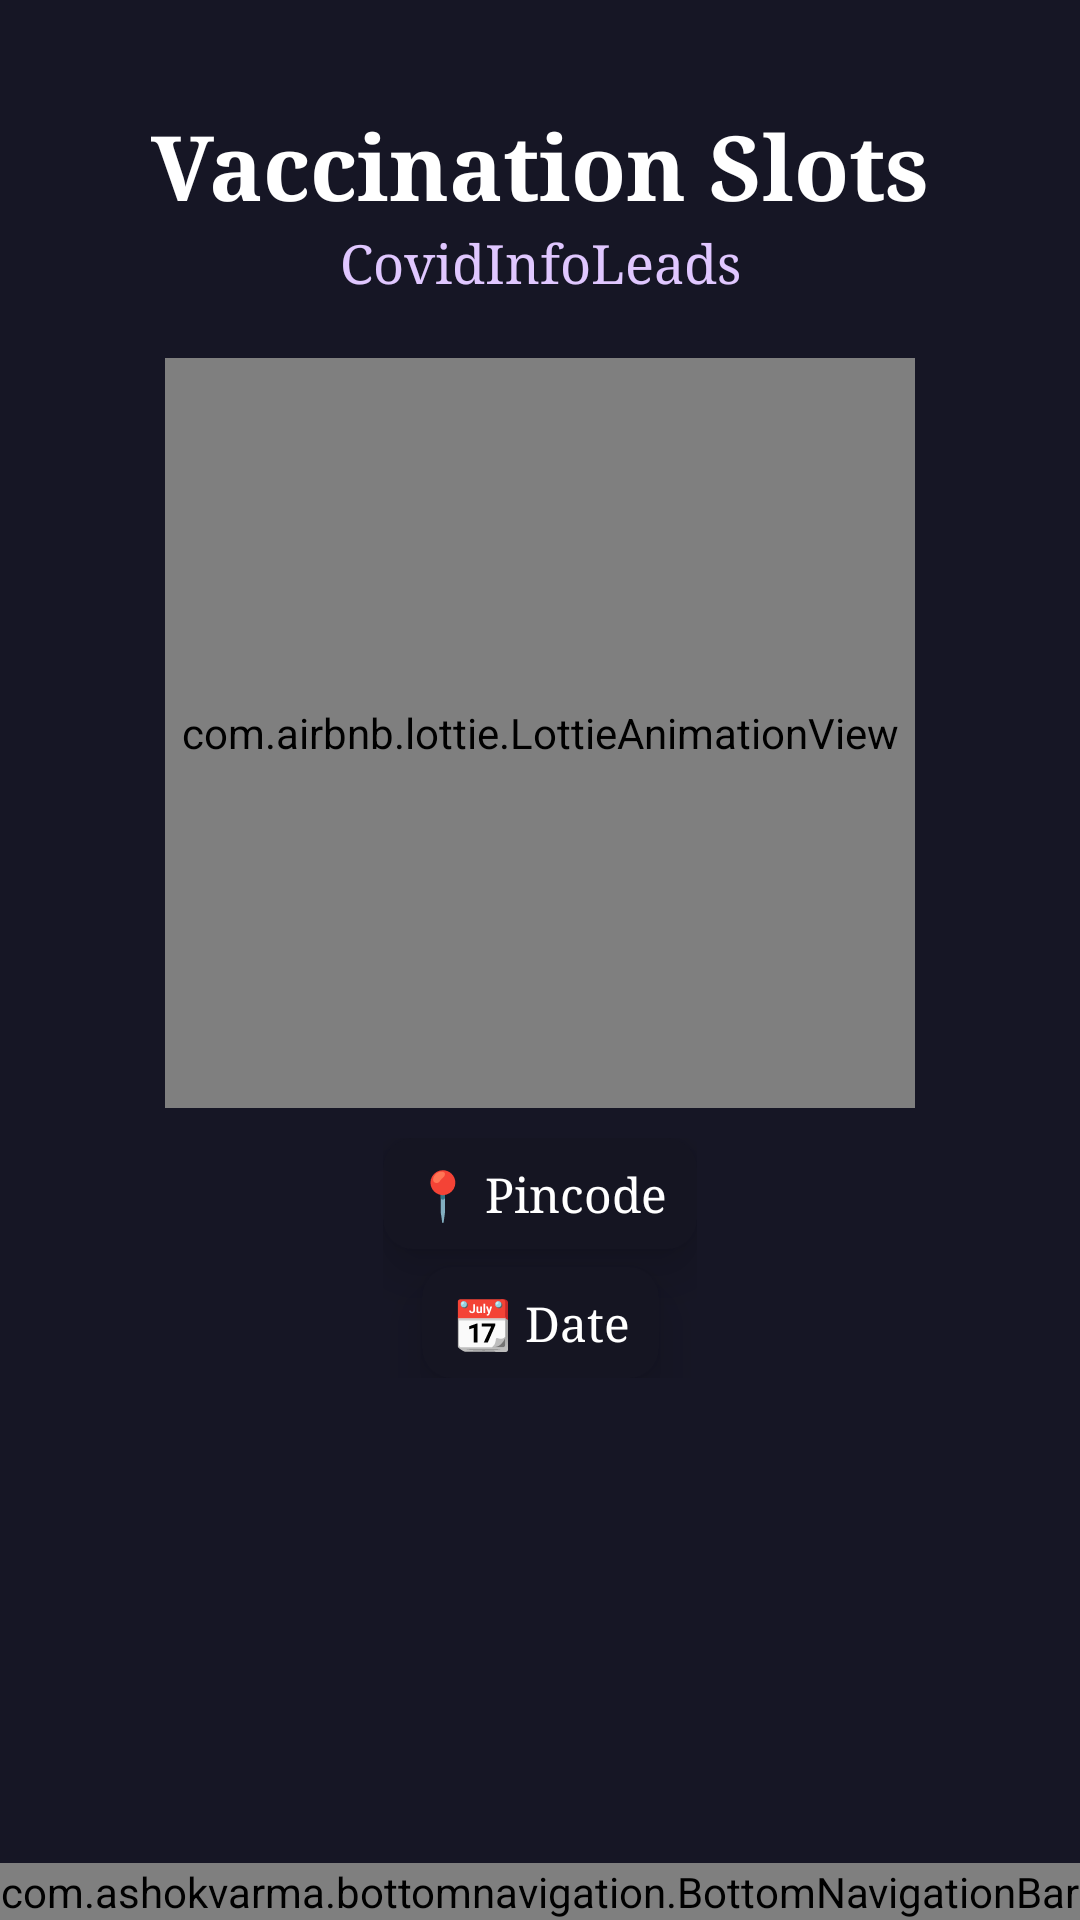

Android layout source for this screen:
<!-- AndroidManifest.xml: application theme Theme.CovidInfoLeads -->
<!-- res/layout/activity_vaccine.xml -->
<?xml version="1.0" encoding="utf-8"?>
<androidx.constraintlayout.widget.ConstraintLayout xmlns:android="http://schemas.android.com/apk/res/android"
    xmlns:app="http://schemas.android.com/apk/res-auto"
    xmlns:tools="http://schemas.android.com/tools"
    android:layout_width="match_parent"
    android:layout_height="match_parent"
    android:background="#161625"
    tools:context=".Vaccine">

    <TextView
        android:id="@+id/textView"
        android:layout_width="wrap_content"
        android:layout_height="wrap_content"
        android:layout_marginTop="35dp"
        android:fontFamily="serif"
        android:textStyle="bold"
        android:text="Vaccination Slots"
        android:textColor="@color/white"
        android:textSize="30sp"
        android:layout_gravity="center"
        app:layout_constraintEnd_toEndOf="parent"
        app:layout_constraintStart_toStartOf="parent"
        app:layout_constraintTop_toTopOf="parent"
        tools:ignore="HardcodedText" />

    <TextView
        android:id="@+id/textView2"
        android:layout_width="wrap_content"
        android:layout_height="wrap_content"
        android:layout_gravity="center"
        android:fontFamily="serif"
        android:text="CovidInfoLeads"
        android:textColor="#E0C7FF"
        android:textSize="18sp"
        app:layout_constraintEnd_toEndOf="parent"
        app:layout_constraintStart_toStartOf="parent"
        app:layout_constraintTop_toBottomOf="@+id/textView"
        tools:ignore="HardcodedText" />

    <com.airbnb.lottie.LottieAnimationView
        android:id="@+id/imageView"
        android:layout_width="250dp"
        android:layout_height="250dp"
        android:layout_marginTop="20dp"
        app:lottie_rawRes="@raw/vaccine_lottie01"
        app:lottie_autoPlay="true"
        app:lottie_loop="true"
        app:layout_constraintEnd_toEndOf="parent"
        app:layout_constraintStart_toStartOf="parent"
        app:layout_constraintTop_toBottomOf="@+id/textView2" />

    <GridLayout
        android:layout_width="wrap_content"
        android:layout_height="wrap_content"
        android:columnCount="1"
        android:background="@drawable/restop"
        android:padding="10dp"
        android:elevation="30dp"
        android:id="@+id/vacGridLayout"
        android:rowCount="2"
        app:layout_constraintEnd_toEndOf="parent"
        app:layout_constraintStart_toStartOf="parent"
        app:layout_constraintTop_toBottomOf="@+id/imageView">
        <FrameLayout
            android:id="@+id/cardView"
            android:layout_width="wrap_content"
            android:layout_height="wrap_content"
            android:background="@drawable/smallrestop"
            android:layout_marginBottom="3dp"
            android:elevation="10dp"
            android:layout_gravity="center">

            <EditText
                android:id="@+id/vac_pincode"
                android:layout_width="wrap_content"
                android:layout_height="wrap_content"
                android:hint="📍 Pincode"
                android:background="@color/transparent"
                android:importantForAutofill="no"
                android:inputType="number"
                android:paddingHorizontal="10dp"
                android:textSize="16sp"
                android:elevation="10dp"
                android:maxLength="6"
                android:fontFamily="serif"
                android:paddingVertical="8dp"
                android:textAlignment="center"
                android:textColor="#FFFFFF"
                android:textColorHint="#FFFFFF" />
        </FrameLayout>




        <FrameLayout
            android:id="@+id/cardView2"
            android:layout_width="wrap_content"
            android:layout_height="wrap_content"
            android:background="@drawable/smallrestop"
            android:layout_gravity="center"
            android:elevation="10dp"
            android:layout_marginTop="3dp">

            <TextView
                android:id="@+id/vacdatepicker"
                android:layout_width="wrap_content"
                android:layout_height="wrap_content"
                android:background="@color/transparent"
                android:hint="📆 Date"
                android:importantForAutofill="no"
                android:elevation="10dp"
                android:inputType="number"
                android:paddingHorizontal="10dp"
                android:paddingVertical="8dp"
                android:fontFamily="serif"
                android:textAlignment="center"
                android:textSize="16sp"
                android:textColor="#FFFFFF"
                android:textColorHint="#FFFFFF" />
        </FrameLayout>
    </GridLayout>




















    <com.ashokvarma.bottomnavigation.BottomNavigationBar
        android:id="@+id/bottom_navigation_bar"
        android:layout_width="match_parent"
        android:layout_height="wrap_content"
        android:layout_gravity="bottom"
        android:background="@color/design_default_color_primary"
        app:layout_constraintBottom_toBottomOf="parent"
        app:layout_constraintEnd_toEndOf="parent"
        app:layout_constraintStart_toStartOf="parent" />



</androidx.constraintlayout.widget.ConstraintLayout>
<!-- resources referenced by this layout -->
<resources>
  <color name="white">#FFFFFFFF</color>
  <!-- drawable smallrestop (drawable-v24) -->
  <?xml version="1.0" encoding="utf-8"?>
  <shape xmlns:android="http://schemas.android.com/apk/res/android">
      <solid android:color="#151522"/>
      <corners android:radius="10dp" />
  
  </shape>
  <style name="Theme.CovidInfoLeads" parent="Theme.MaterialComponents.DayNight.NoActionBar">
          
          <item name="colorPrimary">@color/purple_500</item>
          <item name="colorPrimaryVariant">@color/purple_700</item>
          <item name="colorOnPrimary">@color/white</item>
          
          <item name="colorSecondary">@color/teal_200</item>
          <item name="colorSecondaryVariant">@color/teal_700</item>
          <item name="colorOnSecondary">@color/black</item>
          
  
          <item name="android:statusBarColor" tools:targetApi="l">#222251</item>
          
      </style>
  <color name="purple_500">#FF6200EE</color>
  <color name="purple_700">#FF3700B3</color>
  <color name="teal_200">#FF03DAC5</color>
  <color name="teal_700">#FF018786</color>
  <color name="black">#FF000000</color>
</resources>
